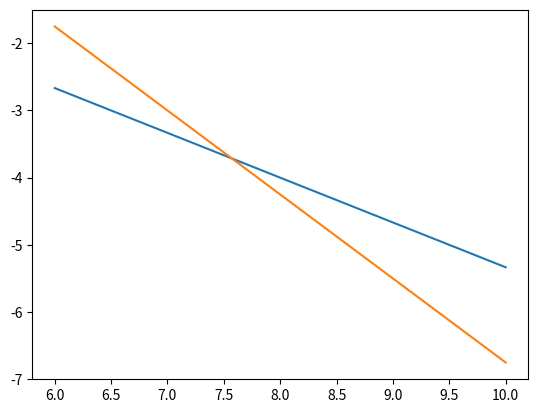

Here is the Python script that generated this plot:
import numpy as np
import matplotlib.pyplot as plt
import scipy.linalg
x1 = np.linspace(6, 10, 200)

M = np.array([[2., 3.], [5., 4.]])
b = np.array([4., 23.])

y1 = (4 - 2*x1)/3
y2 = (23 - 5*x1)/4

print(y1)
print(np.linalg.solve(M, b))
print(np.linalg.matrix_rank(M))
print(np.linalg.cond(M))
print(scipy.linalg.lu(M))

plt.plot(x1, y1)
plt.plot(x1, y2)
plt.show()
